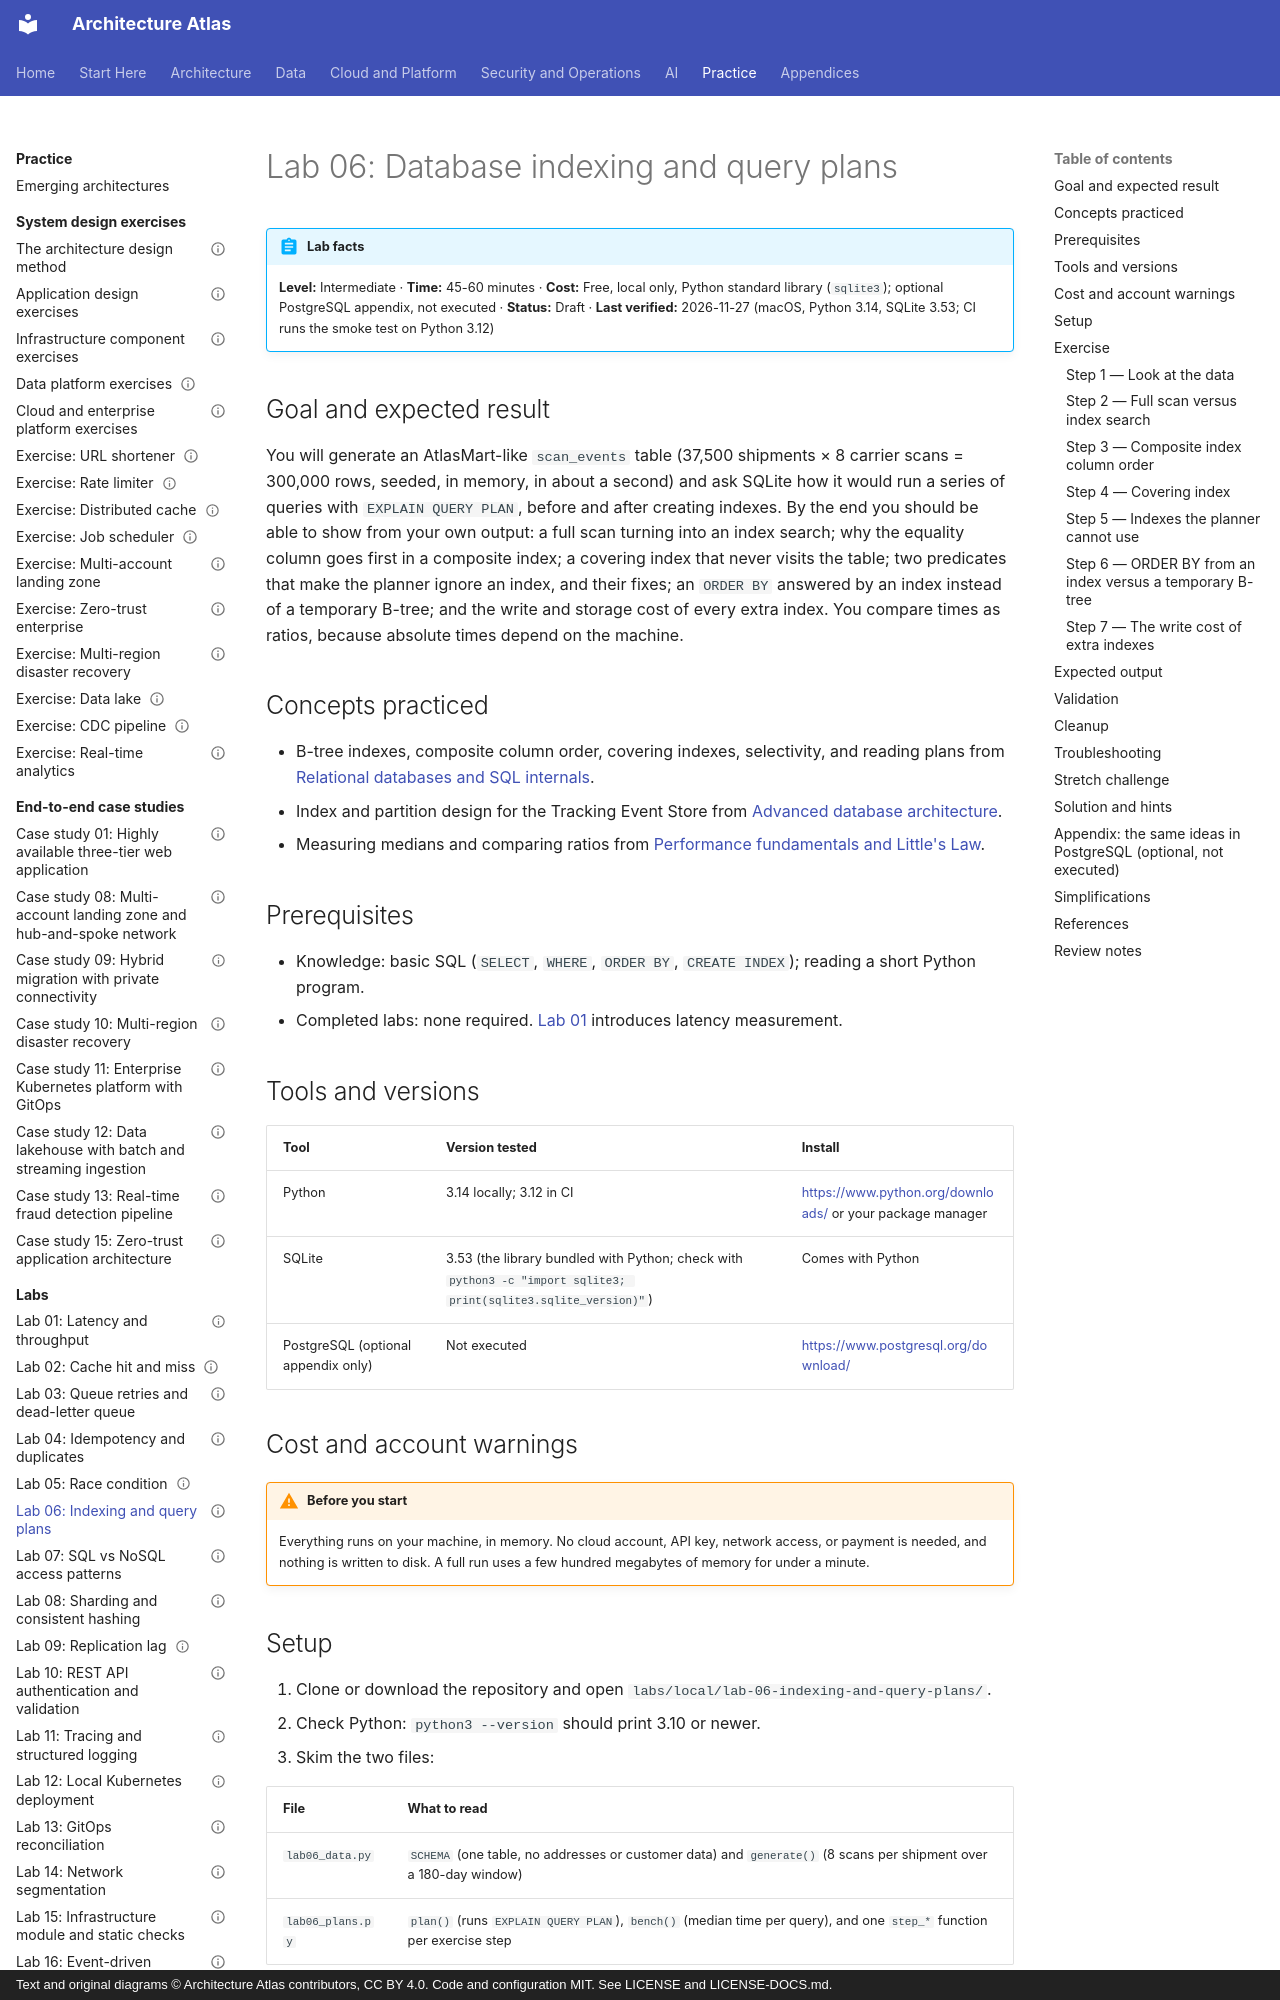

repository: vinay9354/architecture-atlas · page: labs/lab-06-indexing-and-query-plans/index.html · generator: mkdocs · copyright: Text and original diagrams © Architecture Atlas contributors, CC BY 4.0. Code and configuration MIT. See LICENSE and LICENSE-DOCS.md.

---
title: "Lab 06: Database indexing and query plans"
description: "Build a seeded 300,000-row tracking table in SQLite, read EXPLAIN QUERY PLAN output, and measure scans, composite and covering indexes, unusable predicates, index-ordered sorts, and index write cost."
domain: "Database, storage, and caching architecture"
level: Intermediate
status: Draft
estimated_time: "45-60 minutes"
last_verified: 2026-11-27
coverage_ids:
  - D06-T01
tags:
  - lab
  - databases-and-storage
  - indexing
  - query-plans
  - level-1-understand
  - level-2-apply
---

# Lab 06: Database indexing and query plans

!!! abstract "Lab facts"
    **Level:** Intermediate · **Time:** 45-60 minutes · **Cost:** Free, local only, Python standard
    library (`sqlite3`); optional PostgreSQL appendix, not executed · **Status:** Draft ·
    **Last verified:** 2026-11-27 (macOS, Python 3.14, SQLite 3.53; CI runs the smoke test on
    Python 3.12)

## Goal and expected result

You will generate an AtlasMart-like `scan_events` table (37,500 shipments × 8 carrier scans =
300,000 rows, seeded, in memory, in about a second) and ask SQLite how it would run a series of
queries with `EXPLAIN QUERY PLAN`, before and after creating indexes. By the end you should be able
to show from your own output: a full scan turning into an index search; why the equality column goes
first in a composite index; a covering index that never visits the table; two predicates that make
the planner ignore an index, and their fixes; an `ORDER BY` answered by an index instead of a
temporary B-tree; and the write and storage cost of every extra index. You compare times as ratios,
because absolute times depend on the machine.

## Concepts practiced

- B-tree indexes, composite column order, covering indexes, selectivity, and reading plans from
  [Relational databases and SQL internals](../databases-and-storage/relational-databases-and-sql-internals.md).
- Index and partition design for the Tracking Event Store from
  [Advanced database architecture](../databases-and-storage/advanced-database-architecture.md).
- Measuring medians and comparing ratios from
  [Performance fundamentals and Little's Law](../performance-and-scalability/performance-fundamentals-and-littles-law.md).

## Prerequisites

- Knowledge: basic SQL (`SELECT`, `WHERE`, `ORDER BY`, `CREATE INDEX`); reading a short Python
  program.
- Completed labs: none required. [Lab 01](lab-01-latency-and-throughput.md) introduces latency
  measurement.

## Tools and versions

| Tool | Version tested | Install |
|---|---|---|
| Python | 3.14 locally; 3.12 in CI | <https://www.python.org/downloads/> or your package manager |
| SQLite | 3.53 (the library bundled with Python; check with `python3 -c "import sqlite3; print(sqlite3.sqlite_version)"`) | Comes with Python |
| PostgreSQL (optional appendix only) | Not executed | <https://www.postgresql.org/download/> |

## Cost and account warnings

!!! warning "Before you start"
    Everything runs on your machine, in memory. No cloud account, API key, network access, or
    payment is needed, and nothing is written to disk. A full run uses a few hundred megabytes of
    memory for under a minute.
